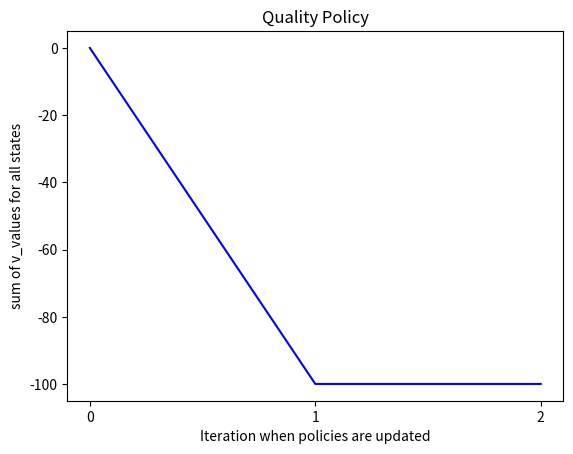

The script that saved this image:
import numpy as np
from collections import OrderedDict
import matplotlib.pyplot as plt
a = [0, 0, -1]
b = a.index(0)

actions = OrderedDict([('up', -1), ('down', 1), ('right', 1), ('left', -1)])
threshold = 0.01  # convergence threshold
convergence = 2 * threshold  # this is a value just to be allowed to enter the while loop.
gama = 0.9

# Reward matrix
R = np.zeros((3, 4))
R[0, 3] = 10
R[1, 3] = -10

# state list, shows all possible state (including null and terminal state)
all_state = []
for k in range(3):
    for z in range(4):
        all_state.append((k, z))
Null_state = [(2, 1)]  # Null state
terminal_state = [(0, 3), (1, 3)]  # Terminal states

V_star_past = np.zeros((3, 4))  # Initial V_star
V_star_current = np.zeros((3, 4), dtype=object)  # this matrix is going to be updated through iterations

pi_star_past = OrderedDict([(str(s), '') for s in all_state])  # the pi_star dict for the previous step
pi_star_current = OrderedDict([(str(s), 'up') for s in all_state])  # pi_star dict for the current step, which is updated iteratively
pi_star_current[str((0, 3))] = 'Exit the system'
pi_star_current[str((1, 3))] = 'Exit the system'
pi_star_current[str((2, 1))] = 'Bounce back'

pi_star_past[str((0, 3))] = 'Exit the system'
pi_star_past[str((1, 3))] = 'Exit the system'
pi_star_past[str((2, 1))] = 'Bounce back'

# Quality policy at each time
quality_policy = [0]
while pi_star_past != pi_star_current:
    pi_star_past = pi_star_current.copy()

    while threshold < convergence:
        for s in all_state:
            if s in Null_state:
                continue
            if s in terminal_state:
                continue

            #Start to pass over possible states
            action = pi_star_current[str(s)]
            i, j = s
            if action == 'up':
                i += actions[action]
                if (i, j) in all_state:
                    V_star_current[i, j] = 1 * (R[i, j] + gama * V_star_past[i, j])
                continue
            if action == 'down':
                i += actions[action]
                if (i, j) in all_state:
                    V_star_current[i, j] = 1 * (R[i, j] + gama * V_star_past[i, j])
                continue
            if action == 'right':
                j += actions[action]
                if (i, j) in all_state:
                    V_star_current[i, j] = 1 * (R[i, j] + gama * V_star_past[i, j])
                continue
            if action == 'left':
                j += actions[action]
                if (i, j) in all_state:
                    V_star_current[i, j] = 1 * (R[i, j] + gama * V_star_past[i, j])

        convergence = np.amax(abs(V_star_current - V_star_past))
        V_star_past = V_star_current.copy()

    # Collect the quality policy at each time
    quality_policy.append(np.sum(V_star_current))
    for s in all_state:
        if s in Null_state:
            continue
        if s in terminal_state:
            continue
        candidate_V_star = [-10, -10, -10, -10]  # For all actions in a given state.-10 means impossible to take that action
        for action in actions:
            i, j = s
            if action == 'up':
                i += actions[action]
                if (i, j) in all_state:
                    candidate_V_star[0] = 1 * (R[i, j] + gama * V_star_current[i, j])
                continue
            if action == 'down':
                i += actions[action]
                if (i, j) in all_state:
                    candidate_V_star[1] = 1 * (R[i, j] + gama * V_star_current[i, j])
                continue
            if action == 'right':
                j += actions[action]
                if (i, j) in all_state:
                    candidate_V_star[2] = 1 * (R[i, j] + gama * V_star_current[i, j])
                continue
            if action == 'left':
                j += actions[action]
                if (i, j) in all_state:
                    candidate_V_star[3] = 1 * (R[i, j] + gama * V_star_current[i, j])
        i, j = s
        optimal_action_index = candidate_V_star.index(max(candidate_V_star))
        New_pi_star = list(actions.keys())[optimal_action_index]
        pi_star_current[str(s)] = New_pi_star

V_star_current[0, 3] = 'collect all reward'
V_star_current[1, 3] = 'collect all reward'
V_star_current[2, 1] = 'nothing'
for state in all_state:
    i, j = state
    x = i + 1
    y = j + 1
    print('State {}: Optimal Value Function is {}. '
          'Its Optimal Policy (Action) is {}'.format((x, y), V_star_current[i, j], pi_star_current[str(state)]))

plt.figure(1)

x = np.linspace(0, len(quality_policy) - 1, len(quality_policy))
plt.plot(x, quality_policy, 'b')
plt.ylabel("sum of v_values for all states")
plt.xlabel("Iteration when policies are updated")
plt.xticks(np.arange(min(x), max(x)+1, 1.0))
plt.title('Quality Policy')
plt.show()